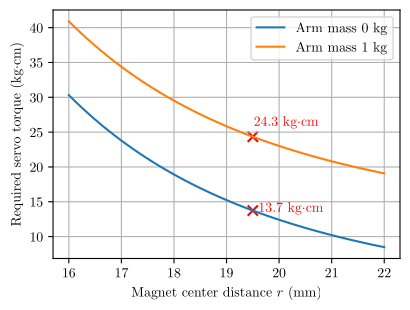

Source code (Python):
import numpy as np
import matplotlib.pyplot as plt
import matplotlib as mpl
import math

# ========= PGF 配置：让 LaTeX 接管字体（IEEEtran -> Times New Roman） =========
mpl.use("pgf")
mpl.rcParams.update({
    "pgf.texsystem": "pdflatex",    # 或 "xelatex"
    "text.usetex": True,
    "font.family": "serif",
    "pgf.rcfonts": False,
})

# ========= 物理常量 & 参数 =========
mm_to_m   = 1e-3
inch_to_m = 0.0254
g   = 9.80665
mu0 = 4*math.pi*1e-7
Br  = 1.45                 # Tesla
L   = 106 * mm_to_m        # arm length
D   = 0.5 * inch_to_m      # magnet diameter = 0.5 in
R   = D/2
V   = (4/3)*math.pi*R**3
m_dipole = Br*V/mu0        # A·m^2

def F_of_r(r_m):           # N
    return (3*mu0*m_dipole**2)/(2*math.pi*r_m**4)

def tau_mag_Nm(r_m):       # N·m
    return 2 * F_of_r(r_m) * L

def Nm_to_kgcm(tau):       # kgf·cm
    return tau / 0.0980665

# ========= 曲线数据 =========
r_mm = np.linspace(16, 22, 50)
r_m  = r_mm * mm_to_m
tau_mag = Nm_to_kgcm(np.array([tau_mag_Nm(r) for r in r_m]))
tau_g_1kg = Nm_to_kgcm(1.0 * g * L)
tau_0kg = tau_mag
tau_1kg = tau_mag + tau_g_1kg

# ========= 标注点（红色 ×） =========
r_mark = 19.5                       # mm
tau_mark_0 = Nm_to_kgcm(tau_mag_Nm(r_mark*mm_to_m))         # ≈ 13.739 kg·cm
tau_mark_1 = tau_mark_0 + tau_g_1kg                          # ≈ 24.339 kg·cm

# ========= 画图 =========
plt.figure(figsize=(4.2,3.2))
plt.plot(r_mm, tau_0kg, label="Arm mass 0 kg")
plt.plot(r_mm, tau_1kg, label="Arm mass 1 kg")

# 红色×与数值标注（做一点点偏移，避免遮挡曲线）
plt.scatter([r_mark, r_mark], [tau_mark_0, tau_mark_1], marker="x", s=55, c="red")
plt.annotate(fr"{tau_mark_0:.1f} kg$\cdot$cm",
             (r_mark, tau_mark_0), xytext=(+4, +6),
             textcoords="offset points", ha="left", va="top", color="red")
plt.annotate(fr"{tau_mark_1:.1f} kg$\cdot$cm",
             (r_mark, tau_mark_1), xytext=(+0.6, +6),
             textcoords="offset points", ha="left", va="bottom", color="red")

plt.xlabel(r"Magnet center distance $r$ (mm)")
plt.ylabel(r"Required servo torque (kg$\cdot$cm)")
# plt.title("Required Servo Torque vs. Magnet Distance")
plt.legend()
plt.grid(True)
plt.tight_layout()

# 关键数值打印到终端
print(f"r = {r_mark} mm")
print(f"tau_mag = {tau_mark_0:.4f} kg·cm")
print(f"tau_total (1 kg) = {tau_mark_1:.4f} kg·cm (adds {tau_g_1kg:.4f} kg·cm)")

# ========= 保存 PGF（裁掉多余白边，防止 LaTeX 中看起来不居中） =========
plt.savefig("torque_vs_r.pgf", bbox_inches="tight", pad_inches=0)
print("Saved: torque_vs_r.pgf")
